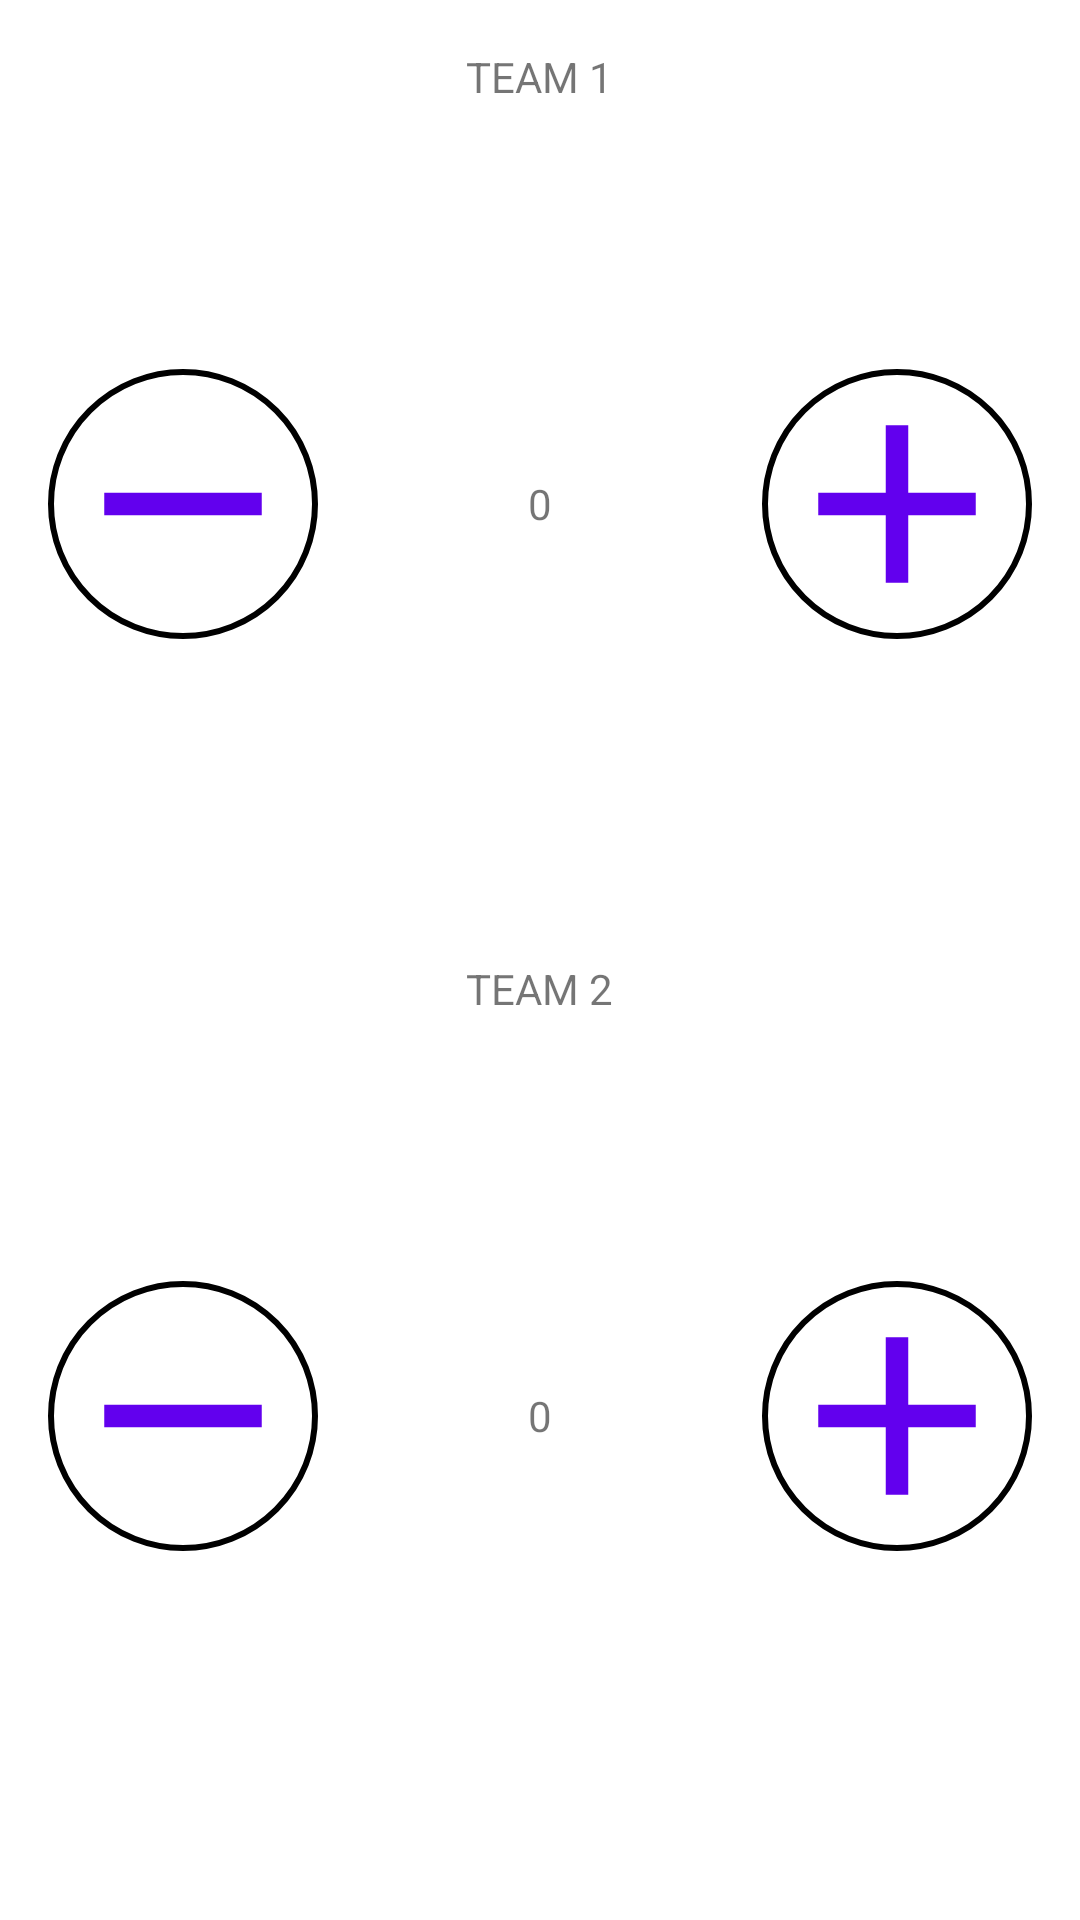

Produce the Android XML layout that renders to this screen, including the resource entries it uses.
<!-- AndroidManifest.xml: application theme Theme.IntheBeningin -->
<!-- res/layout/activity_ex8.xml -->
<?xml version="1.0" encoding="utf-8"?>
<LinearLayout xmlns:android="http://schemas.android.com/apk/res/android"
    xmlns:tools="http://schemas.android.com/tools"
    android:layout_width="match_parent"
    android:layout_height="match_parent"
    android:orientation="vertical"
    android:padding="@dimen/dp_16"
    tools:context=".activity.ex8.Ex8Activity">


    <RelativeLayout
        android:layout_width="match_parent"
        android:layout_height="match_parent"
        android:layout_weight="1">

        <TextView
            android:layout_width="wrap_content"
            android:layout_height="wrap_content"
            android:layout_alignParentTop="true"
            android:layout_centerHorizontal="true"
            android:text="@string/team_1" />

        <ImageButton
            android:id="@+id/decreaseTeam1"
            android:layout_width="@dimen/dp_90"
            android:layout_height="@dimen/dp_90"
            android:layout_alignParentStart="true"
            android:layout_centerVertical="true"
            style="@style/MinusButtons"
            android:scaleType="fitCenter" />

        <TextView
            android:id="@+id/score_1"
            android:layout_width="wrap_content"
            android:layout_height="wrap_content"
            android:layout_centerHorizontal="true"
            android:layout_centerVertical="true"
            android:text="@string/zero" />

        <ImageButton
            android:id="@+id/increaseTeam1"
            android:layout_width="@dimen/dp_90"
            android:layout_height="@dimen/dp_90"
            android:layout_alignParentEnd="true"
            android:layout_centerVertical="true"
            style="@style/PlusButtons"
            android:scaleType="fitCenter"/>
    </RelativeLayout>

    <RelativeLayout
        android:layout_width="match_parent"
        android:layout_height="match_parent"
        android:layout_weight="1">

        <TextView
            android:layout_width="wrap_content"
            android:layout_height="wrap_content"
            android:layout_alignParentTop="true"
            android:layout_centerHorizontal="true"
            android:text="@string/team_2" />

        <ImageButton
            android:id="@+id/decreaseTeam2"
            android:layout_width="@dimen/dp_90"
            android:layout_height="@dimen/dp_90"
            android:layout_alignParentStart="true"
            android:layout_centerVertical="true"
            style="@style/MinusButtons"
            android:scaleType="fitCenter" />

        <TextView
            android:id="@+id/score_2"
            android:layout_width="wrap_content"
            android:layout_height="wrap_content"
            android:layout_centerHorizontal="true"
            android:layout_centerVertical="true"
            android:text="@string/zero" />

        <ImageButton
            android:id="@+id/increaseTeam2"
            android:layout_width="@dimen/dp_90"
            android:layout_height="@dimen/dp_90"
            android:layout_alignParentEnd="true"
            android:layout_centerVertical="true"
            style="@style/PlusButtons"
            android:scaleType="fitCenter" />
    </RelativeLayout>
</LinearLayout>
<!-- resources referenced by this layout -->
<resources>
  <dimen name="dp_16">16.00dp</dimen>
  <dimen name="dp_90">90.00dp</dimen>
  <string name="team_1">TEAM 1</string>
  <string name="team_2">TEAM 2</string>
  <string name="zero">0</string>
  <style name="MinusButtons" parent="ScoreButtons">
          <item name="android:src">@drawable/min_btn</item>
      </style>
  <style name="PlusButtons" parent="ScoreButtons">
          <item name="android:src">@drawable/pls_btn</item>
      </style>
  <style name="Theme.IntheBeningin" parent="Theme.MaterialComponents.DayNight.DarkActionBar">
          
          <item name="colorPrimary">@color/purple_500</item>
          <item name="colorPrimaryVariant">@color/purple_700</item>
          <item name="colorOnPrimary">@color/white</item>
          
          <item name="colorSecondary">@color/teal_200</item>
          <item name="colorSecondaryVariant">@color/teal_700</item>
          <item name="colorOnSecondary">@color/black</item>
          
          <item name="android:statusBarColor">?attr/colorPrimaryVariant</item>
          
      </style>
  <style name="ScoreButtons" parent="Widget.AppCompat.Button">
          <item name="android:background">@drawable/btn_bg</item>
          <item name="android:tint">@color/design_default_color_primary</item>
      </style>
  <!-- drawable min_btn (drawable) -->
  <?xml version="1.0" encoding="utf-8"?>
  <vector android:height="40dp" android:viewportHeight="24.0"
      android:viewportWidth="24.0" android:width="40dp" xmlns:android="http://schemas.android.com/apk/res/android">
      <path android:fillColor="#FF000000" android:pathData="M19,13H5v-2h14v2z"/>
  </vector>
  <!-- drawable pls_btn (drawable) -->
  <?xml version="1.0" encoding="utf-8"?>
  <vector android:height="40dp" android:viewportHeight="24.0"
      android:viewportWidth="24.0" android:width="40dp" xmlns:android="http://schemas.android.com/apk/res/android">
      <path android:fillColor="#FF000000" android:pathData="M19,13h-6v6h-2v-6H5v-2h6V5h2v6h6v2z"/>
  </vector>
  <!-- drawable btn_bg (drawable) -->
  <?xml version="1.0" encoding="utf-8"?>
  <shape
      xmlns:android="http://schemas.android.com/apk/res/android"
      android:shape="oval">
      <stroke
          android:width="@dimen/dp_2"
          android:color="@color/black"/>
  </shape>
  <dimen name="dp_2">2.00dp</dimen>
  <!-- not gathered from this repository: default colours our renderer supplied (Android Studio template values) -->
  <color name="purple_500">#FF6200EE</color>
  <color name="purple_700">#FF3700B3</color>
  <color name="teal_200">#FF03DAC5</color>
  <color name="teal_700">#FF018786</color>
  <color name="black">#FF000000</color>
  <color name="white">#FFFFFFFF</color>
</resources>
